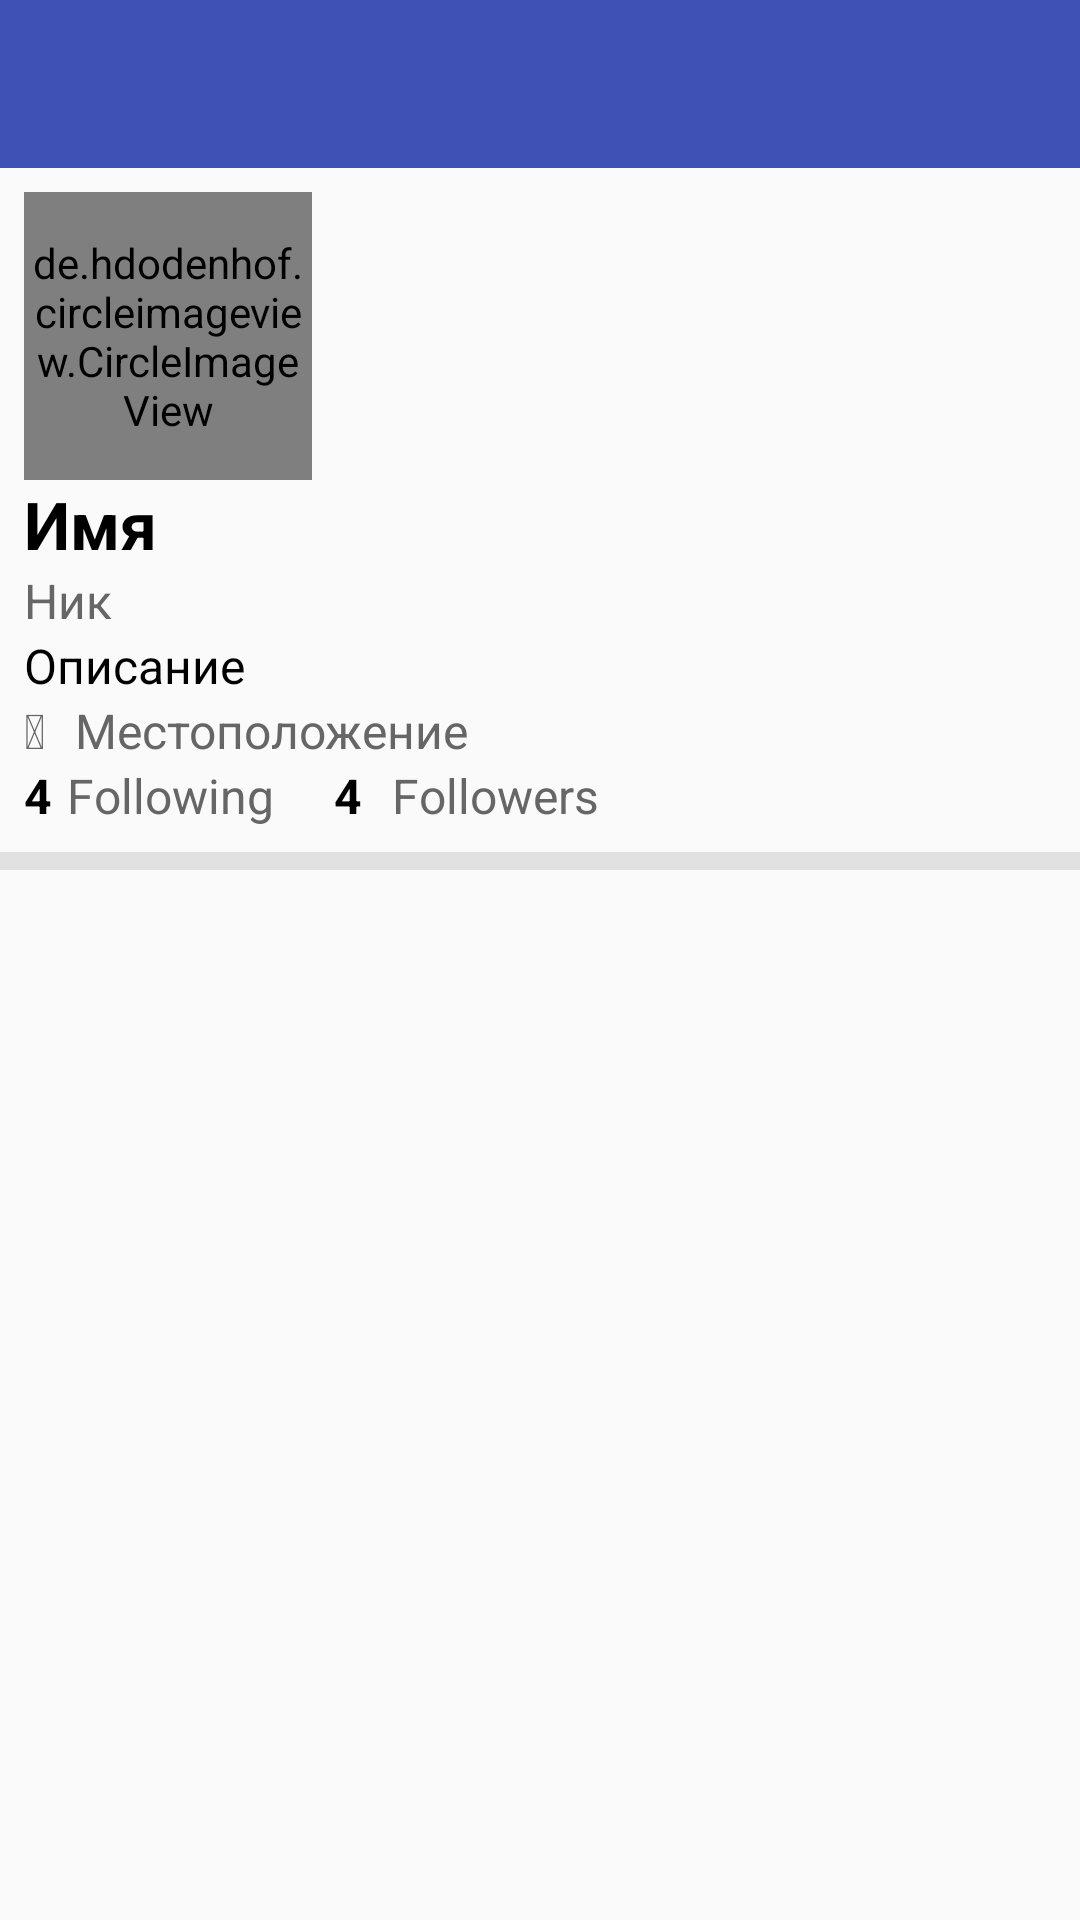

Here is an Android app screen rendered from its layout file. Give the layout XML and the strings, colors and styles it references.
<!-- AndroidManifest.xml: application theme AppTheme -->
<!-- res/layout/activity_user_info.xml -->
<?xml version="1.0" encoding="utf-8"?>
<LinearLayout
    xmlns:android="http://schemas.android.com/apk/res/android"
    android:layout_width="match_parent"
    android:layout_height="match_parent"
    android:orientation="vertical">

    <androidx.appcompat.widget.Toolbar
        android:id="@+id/toolbar"
        style="@style/Toolbar"/>
    <RelativeLayout
        android:layout_width="match_parent"
        android:layout_height="wrap_content"
        android:padding="8dp">

        <de.hdodenhof.circleimageview.CircleImageView
            android:id="@+id/user_image_view"
            android:layout_width="96dp"
            android:layout_height="96dp"
            android:src="@mipmap/ic_launcher"/>

        <TextView
            android:id="@+id/user_name_text_view"
            style="@style/TextView.Primary.Header"
            android:layout_below="@id/user_image_view"
            android:layout_marginTop="@dimen/text_small_margin"
            android:text="Имя"/>

        <TextView
            android:id="@+id/user_nick_text_view"
            style="@style/TextView.Secondary"
            android:layout_below="@id/user_name_text_view"
            android:layout_marginTop="@dimen/text_small_margin"
            android:text="Ник"/>

        <TextView
            android:id="@+id/user_description_text_view"
            style="@style/TextView.Primary"
            android:layout_below="@id/user_nick_text_view"
            android:layout_marginTop="@dimen/text_small_margin"
            android:text="Описание"/>

        <TextView
            android:id="@+id/user_location_icon_text_view"
            style="@style/TextIcon"
            android:layout_alignBaseline="@id/user_location_text_view"
            android:layout_below="@id/user_description_text_view"
            android:layout_marginTop="@dimen/text_small_margin"
            android:text="@string/fa_map_marker"/>

        <TextView
            android:id="@+id/user_location_text_view"
            style="@style/TextView.Secondary"
            android:layout_below="@id/user_description_text_view"
            android:layout_marginStart="10dp"
            android:layout_marginTop="@dimen/text_small_margin"
            android:layout_toEndOf="@id/user_location_icon_text_view"
            android:text="Местоположение"/>

        <TextView
            android:id="@+id/following_count_text_view"
            style="@style/TextView.Primary.Bold"
            android:layout_below="@id/user_location_text_view"
            android:layout_marginTop="@dimen/text_small_margin"
            android:text="4"/>

        <TextView
            android:id="@+id/following_text_view"
            style="@style/TextView.Secondary"
            android:layout_below="@id/user_location_text_view"
            android:layout_marginStart="5dp"
            android:layout_marginTop="@dimen/text_small_margin"
            android:layout_toEndOf="@+id/following_count_text_view"
            android:text="@string/following_hint"/>

        <TextView
            android:id="@+id/followers_count_text_view"
            style="@style/TextView.Primary.Bold"
            android:layout_below="@id/user_location_text_view"
            android:layout_marginStart="20dp"
            android:layout_marginTop="@dimen/text_small_margin"
            android:layout_toEndOf="@+id/following_text_view"
            android:text="4"/>

        <TextView
            android:id="@+id/followers_text_view"
            style="@style/TextView.Secondary"
            android:layout_below="@id/user_location_text_view"
            android:layout_marginStart="10dp"
            android:layout_marginTop="@dimen/text_small_margin"
            android:layout_toEndOf="@+id/followers_count_text_view"
            android:text="@string/followers_hint"/>

    </RelativeLayout>

    <View
        android:id="@+id/delimeter_view"
        android:layout_width="match_parent"
        android:layout_height="6dp"
        android:layout_marginTop="@dimen/text_small_margin"
        android:background="@color/gray_mercury"/>

    <androidx.recyclerview.widget.RecyclerView
        android:id="@+id/tweets_recycler_view"
        android:layout_width="match_parent"
        android:layout_height="match_parent"/>
</LinearLayout>
<!-- resources referenced by this layout -->
<resources>
  <color name="gray_mercury">#E1E1E1</color>
  <string name="fa_map_marker" translatable="false">\uf041</string>
  <string name="followers_hint">Followers</string>
  <string name="following_hint">Following</string>
  <style name="TextIcon" parent="TextView.Secondary">
          <item name="fontFamily">@font/font_awesome</item>
      </style>
  <style name="TextView.Primary">
          <item name="android:textAppearance">@style/Text.Primary</item>
      </style>
  <style name="TextView.Primary.Bold">
          <item name="android:textAppearance">@style/Text.Primary.Bold</item>
      </style>
  <style name="TextView.Primary.Header">
          <item name="android:textAppearance">@style/Text.Primary.Header</item>
      </style>
  <style name="TextView.Secondary">
          <item name="android:textAppearance">@style/Text.Secondary</item>
      </style>
  <style name="Toolbar">
          <item name="android:layout_width">match_parent</item>
          <item name="android:layout_height">?attr/actionBarSize</item>
          <item name="theme">@style/ThemeOverlay.AppCompat.Dark.ActionBar</item>
          <item name="android:background">@color/colorPrimary</item>
      </style>
  <style name="AppTheme" parent="Theme.AppCompat.Light.NoActionBar">
          <item name="colorPrimary">@color/colorPrimary</item>
          <item name="colorPrimaryDark">@color/colorPrimaryDark</item>
          <item name="colorAccent">@color/colorAccent</item>
      </style>
  <style name="Text.Primary">
          <item name="android:textColor">@color/black</item>
      </style>
  <style name="Text.Primary.Bold">
          <item name="android:textStyle">bold</item>
      </style>
  <style name="Text.Primary.Header">
          <item name="android:textSize">22sp</item>
          <item name="android:textStyle">bold</item>
      </style>
  <style name="Text.Secondary">
          <item name="android:textColor">@color/gray_dove_light</item>
      </style>
  <color name="colorPrimary">#3F51B5</color>
  <color name="colorPrimaryDark">#303F9F</color>
  <color name="colorAccent">#FF4081</color>
  <color name="black">#000</color>
  <color name="gray_dove_light">#666</color>
</resources>
